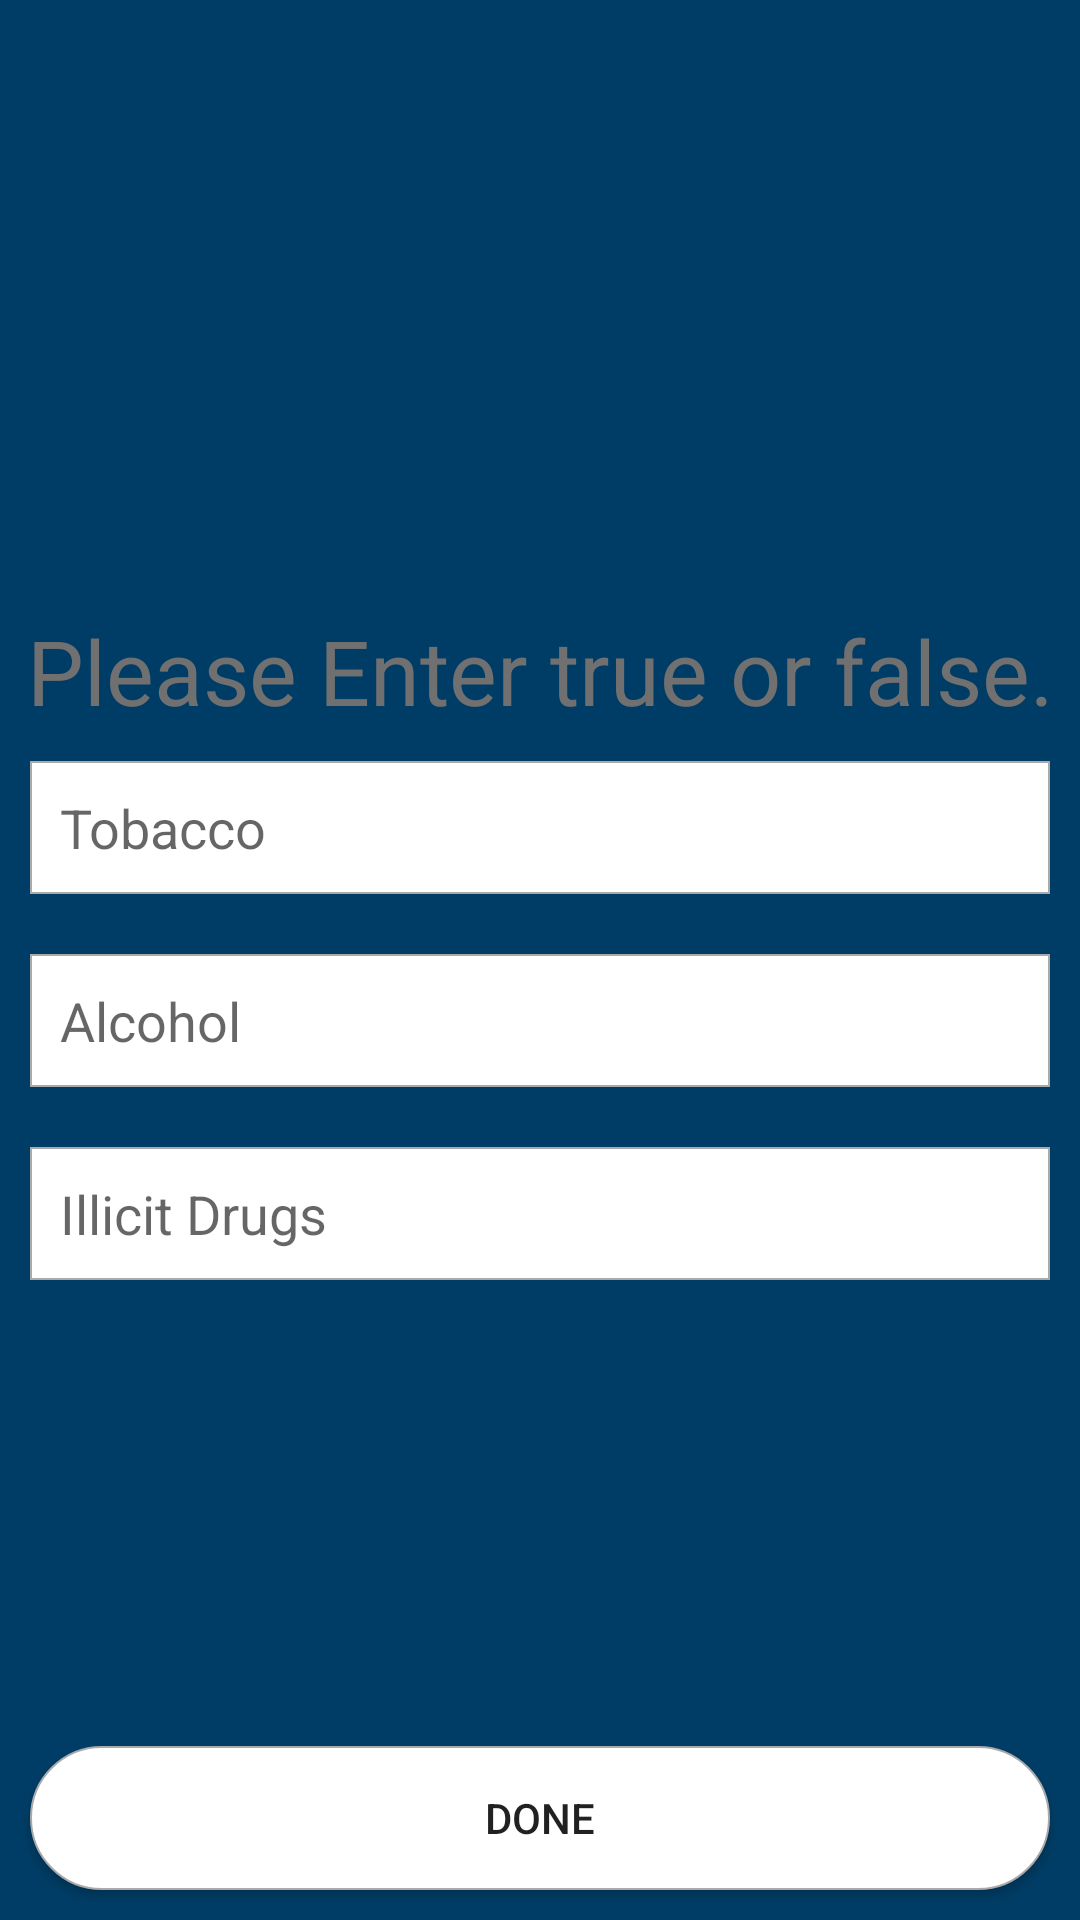

This screen was rendered from an Android layout file. Write that file and the resources it references.
<!-- AndroidManifest.xml: application theme AppTheme -->
<!-- res/layout/fragment_add_social_habit.xml -->
<?xml version="1.0" encoding="utf-8"?>
<RelativeLayout xmlns:android="http://schemas.android.com/apk/res/android"
    xmlns:tools="http://schemas.android.com/tools"
    android:layout_width="match_parent"
    android:layout_height="match_parent"
    android:background="@color/blueDark"
    tools:context=".fragments.AddSocialHabitFragment">

    <LinearLayout
        android:layout_width="match_parent"
        android:layout_height="wrap_content"
        android:layout_centerInParent="true"
        android:orientation="vertical">

        <TextView
            android:layout_width="match_parent"
            android:layout_height="wrap_content"
            android:text="@string/please_enter_true_or_false"
            android:textAlignment="center"
            android:textColor="@color/grey"
            android:textSize="30sp" />

        <EditText
            android:id="@+id/et_patient_social_habit_tobacco"
            android:layout_width="match_parent"
            android:layout_height="wrap_content"
            android:layout_margin="10dp"
            android:background="@drawable/edit_text_background"
            android:hint="@string/tobacco"
            android:inputType="text"
            android:padding="10dp" />

        <EditText
            android:id="@+id/et_patient_social_habit_alcohol"
            android:layout_width="match_parent"
            android:layout_height="wrap_content"
            android:layout_margin="10dp"
            android:background="@drawable/edit_text_background"
            android:hint="@string/alcohol"
            android:inputType="text"
            android:padding="10dp" />

        <EditText
            android:id="@+id/et_patient_social_habit_illicit_drugs"
            android:layout_width="match_parent"
            android:layout_height="wrap_content"
            android:layout_margin="10dp"
            android:background="@drawable/edit_text_background"
            android:hint="@string/illicit_drugs"
            android:inputType="text"
            android:padding="10dp" />
    </LinearLayout>

    <Button
        android:id="@+id/btn_patient_social_habit_done"
        android:layout_width="match_parent"
        android:layout_height="wrap_content"
        android:layout_alignParentBottom="true"
        android:layout_margin="10dp"
        android:background="@drawable/button_shape"
        android:padding="10dp"
        android:text="@string/done" />


</RelativeLayout>
<!-- resources referenced by this layout -->
<resources>
  <color name="blueDark">#003D66</color>
  <color name="grey">#707070</color>
  <!-- drawable button_shape (drawable) -->
  <?xml version="1.0" encoding="utf-8"?>
  <shape xmlns:android="http://schemas.android.com/apk/res/android"
      android:shape="rectangle">
      <solid android:color="#ffffff" />
      <stroke
          android:width="0.5dp"
          android:color="@android:color/darker_gray" />
      <corners android:radius="200dp" />
  
      <size
          android:width="100dp"
          android:height="25dp" />
  
  </shape>
  <!-- drawable edit_text_background (drawable) -->
  <?xml version="1.0" encoding="utf-8"?>
  <shape xmlns:android="http://schemas.android.com/apk/res/android"
      android:shape="rectangle">
      <solid android:color="#ffffff" />
      <stroke
          android:width="0.5dp"
          android:color="@android:color/darker_gray" />
  
      <size
          android:width="90dp"
          android:height="15dp" />
  
  </shape>
  <string name="alcohol">Alcohol</string>
  <string name="done">Done</string>
  <string name="illicit_drugs">Illicit Drugs</string>
  <string name="please_enter_true_or_false">Please Enter true or false.</string>
  <string name="tobacco">Tobacco</string>
  <style name="AppTheme" parent="Theme.AppCompat.Light.NoActionBar">
          
          <item name="colorPrimary">@color/blueDark</item>
          <item name="colorPrimaryDark">@color/grey</item>
          <item name="colorAccent">@color/colorAccent</item>
          <item name="android:windowAnimationStyle">@style/CustomActivityAnimation</item>
      </style>
  <color name="colorAccent">#D81B60</color>
  <style name="CustomActivityAnimation" parent="@android:style/Animation.Activity">
          <item name="android:activityOpenEnterAnimation">@anim/slide_in_right</item>
          <item name="android:activityOpenExitAnimation">@anim/slide_out_left</item>
          <item name="android:activityCloseEnterAnimation">@anim/slide_in_left</item>
          <item name="android:activityCloseExitAnimation">@anim/slide_out_right</item>
      </style>
</resources>
